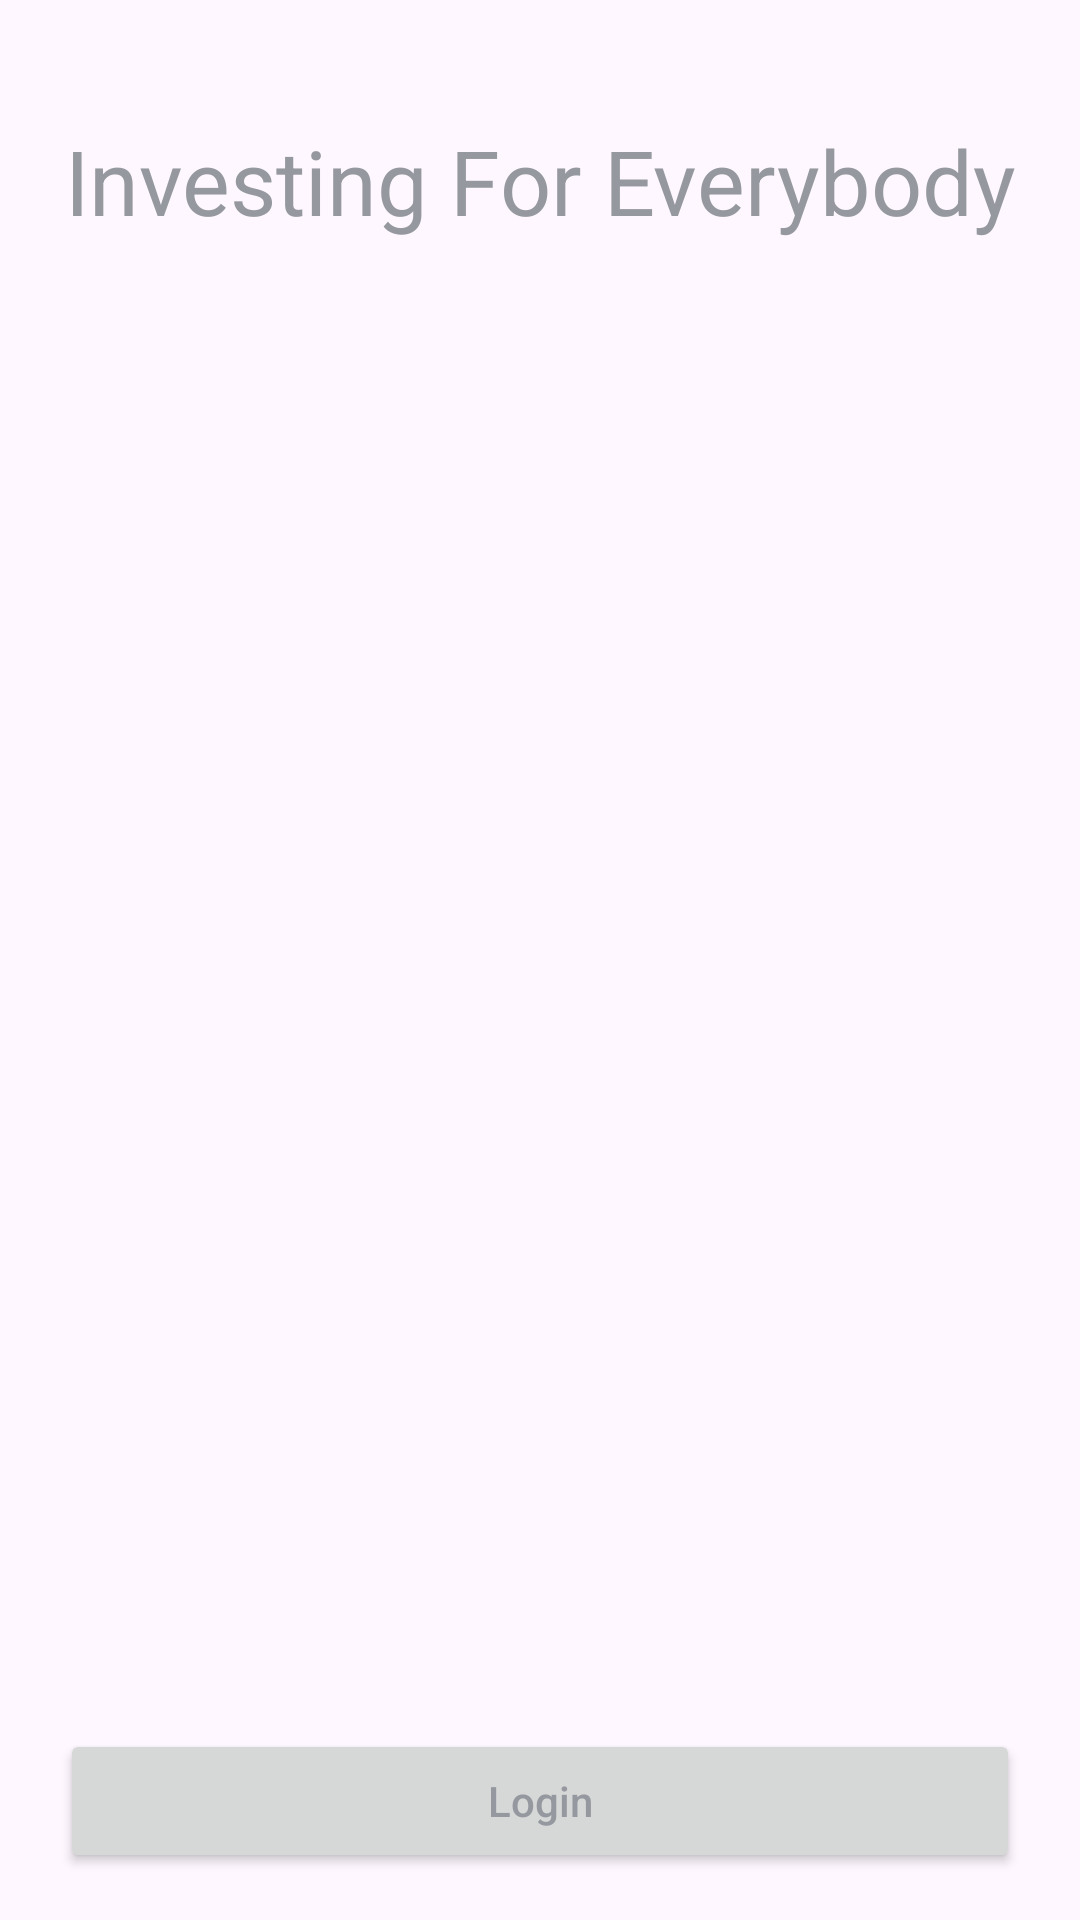

Here is an Android app screen rendered from its layout file. Give the layout XML and the strings, colors and styles it references.
<!-- AndroidManifest.xml: application theme Theme.FinalProject -->
<!-- res/layout/fragment_home_layout.xml -->
<?xml version="1.0" encoding="utf-8"?>
<androidx.constraintlayout.widget.ConstraintLayout xmlns:android="http://schemas.android.com/apk/res/android"
    xmlns:app="http://schemas.android.com/apk/res-auto"
    android:layout_width="match_parent"
    android:layout_height="match_parent">

    <androidx.appcompat.widget.AppCompatTextView
        android:id="@+id/tv_welcome"
        android:layout_width="wrap_content"
        android:layout_height="wrap_content"
        android:layout_marginTop="40dp"
        android:text="@string/welcome"
        android:textColor="@color/ghost_white"
        android:textSize="30sp"
        app:layout_constraintEnd_toEndOf="parent"
        app:layout_constraintStart_toStartOf="parent"
        app:layout_constraintTop_toTopOf="parent" />

    <androidx.appcompat.widget.AppCompatButton
        android:id="@+id/btn_login"
        android:layout_width="match_parent"
        android:layout_height="wrap_content"
        android:layout_marginStart="20dp"
        android:layout_marginTop="496dp"
        android:layout_marginEnd="20dp"
        android:text="@string/login"
        android:textAllCaps="false"
        android:textColor="@color/ghost_white"
        app:layout_constraintEnd_toEndOf="parent"
        app:layout_constraintHorizontal_bias="0.0"
        app:layout_constraintStart_toStartOf="parent"
        app:layout_constraintTop_toBottomOf="@+id/tv_welcome" />

    <androidx.appcompat.widget.AppCompatButton
        android:id="@+id/btn_register"
        android:layout_width="match_parent"
        android:layout_height="wrap_content"
        android:layout_marginStart="20dp"
        android:layout_marginTop="12dp"
        android:layout_marginEnd="20dp"
        android:text="@string/register"
        android:textAllCaps="false"
        android:textColor="@color/ghost_white"
        app:layout_constraintEnd_toEndOf="parent"
        app:layout_constraintHorizontal_bias="0.0"
        app:layout_constraintStart_toStartOf="parent"
        app:layout_constraintTop_toBottomOf="@+id/btn_login" />

</androidx.constraintlayout.widget.ConstraintLayout>
<!-- resources referenced by this layout -->
<resources>
  <color name="ghost_white">#95999F</color>
  <string name="login">Login</string>
  <string name="register">Register</string>
  <string name="welcome">Investing For Everybody</string>
  <style name="Theme.FinalProject" parent="Base.Theme.FinalProject" />
  <style name="Base.Theme.FinalProject" parent="Theme.Material3.DayNight.NoActionBar">
          
          
      </style>
</resources>
